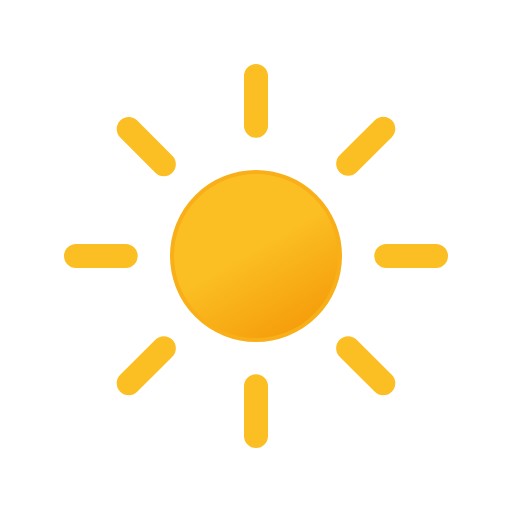
t = 0.00 s
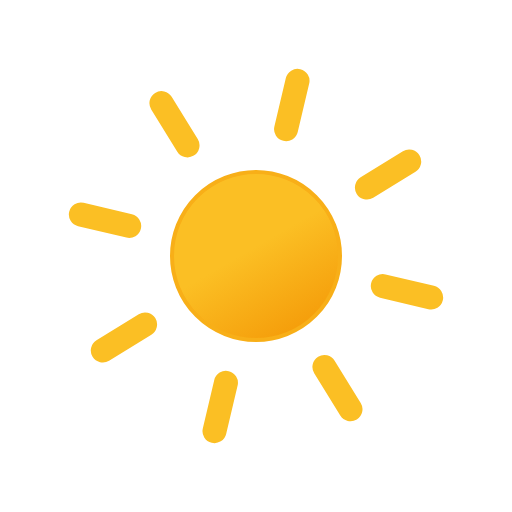
t = 1.67 s
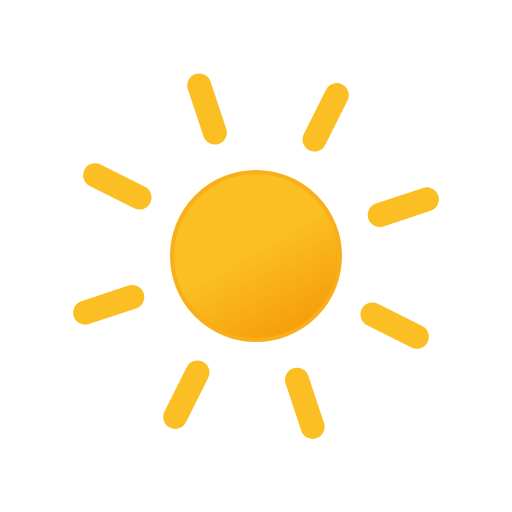
t = 3.33 s
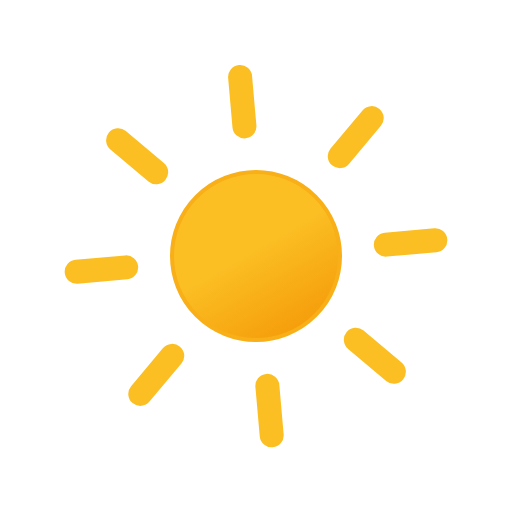
t = 5.00 s
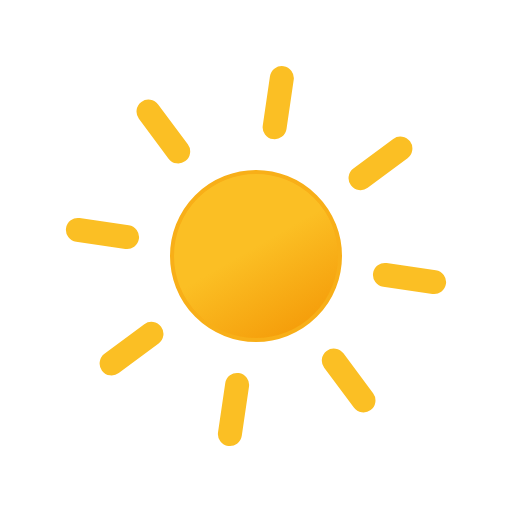
t = 6.67 s
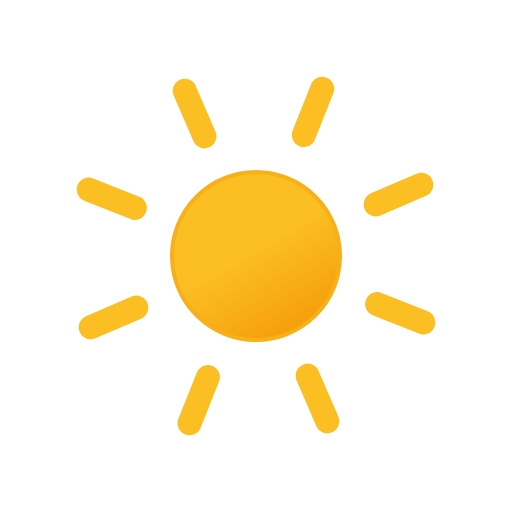
t = 8.33 s

The animated SVG that drew these frames (rendered in a browser with its animation timeline set to each time). Animation: 1 SMIL element (animateTransform=1); frames cover the first 8.33 s, repeats indefinitely.

<svg xmlns="http://www.w3.org/2000/svg" viewBox="0 0 64 64">
    <defs>
        <linearGradient
            id="a"
            x1="26.75"
            y1="22.91"
            x2="37.25"
            y2="41.09"
            gradientUnits="userSpaceOnUse"
        >
            <stop offset="0" stop-color="#fbbf24" />
            <stop offset="0.45" stop-color="#fbbf24" />
            <stop offset="1" stop-color="#f59e0b" />
        </linearGradient>
    </defs>
    <circle
        cx="32"
        cy="32"
        r="10.5"
        stroke="#f8af18"
        stroke-miterlimit="10"
        stroke-width="0.5"
        fill="url(#a)"
    />
    <path
        d="M32,15.71V9.5m0,45V48.29M43.52,20.48l4.39-4.39M16.09,47.91l4.39-4.39m0-23-4.39-4.39M47.91,47.91l-4.39-4.39M15.71,32H9.5m45,0H48.29"
        fill="none"
        stroke="#fbbf24"
        stroke-linecap="round"
        stroke-miterlimit="10"
        stroke-width="3"
    >
        <animateTransform
            attributeName="transform"
            dur="45s"
            values="0 32 32; 360 32 32"
            repeatCount="indefinite"
            type="rotate"
        />
    </path>
</svg>
